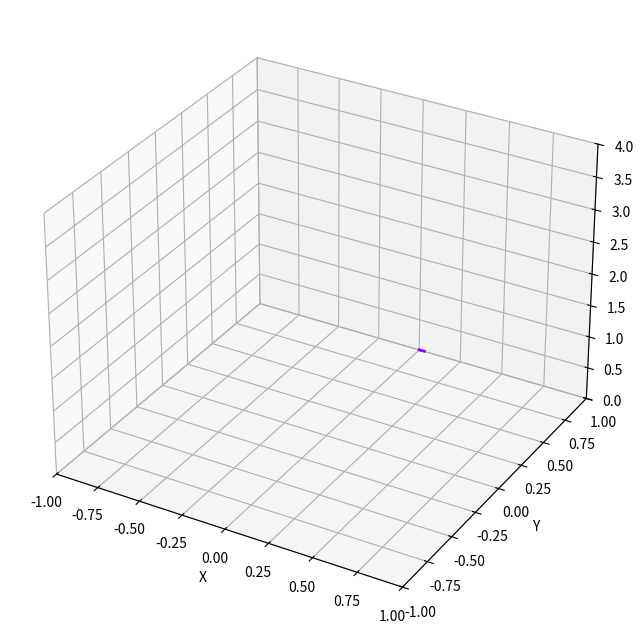

The script that saved this image: (Note: this script raises an exception after producing the figure.)
import numpy as np
import matplotlib.pyplot as plt
from matplotlib.animation import FuncAnimation
from typing import Tuple, List, Any

class SpiralAnimation:
    def __init__(self) -> None:
        # Create figure and 3D axes
        self.fig = plt.figure(figsize=(10, 8))
        self.ax = self.fig.add_subplot(111, projection='3d')
        
        # Initialize spiral parameters
        self.t = np.linspace(0, 10*np.pi, 1000)
        self.x = np.sin(self.t)
        self.y = np.cos(self.t)
        self.z = self.t/10
        
        # Initialize the line
        self.line, = self.ax.plot([], [], [], lw=2)
        
        # Set axis labels and limits
        self.ax.set_xlabel('X')
        self.ax.set_ylabel('Y')
        self.ax.set_zlabel('Z')
        self.ax.set_xlim(-1, 1)
        self.ax.set_ylim(-1, 1)
        self.ax.set_zlim(0, 4)
        
        # Animation frame counter
        self.frame_num = 0

    def update(self, frame: int) -> Tuple[Any, ...]:
        # Update the line data
        self.frame_num = (self.frame_num + 1) % len(self.t)
        idx = self.frame_num
        
        # Get current coordinates
        x_data = self.x[:idx]
        y_data = self.y[:idx]
        z_data = self.z[:idx]
        
        # Create rainbow colors based on z-coordinate
        colors = plt.cm.rainbow(z_data/max(self.z))
        
        # Update the line with new coordinates and colors
        self.line.set_data(x_data, y_data)
        self.line.set_3d_properties(z_data)
        self.line.set_color(colors)
        
        return (self.line,)

    def animate(self) -> None:
        # Create animation
        anim = FuncAnimation(
            self.fig, 
            self.update, 
            frames=len(self.t),
            interval=20, 
            blit=True
        )
        
        # Display the animation
        plt.show()

if __name__ == "__main__":
    spiral = SpiralAnimation()
    spiral.animate()
